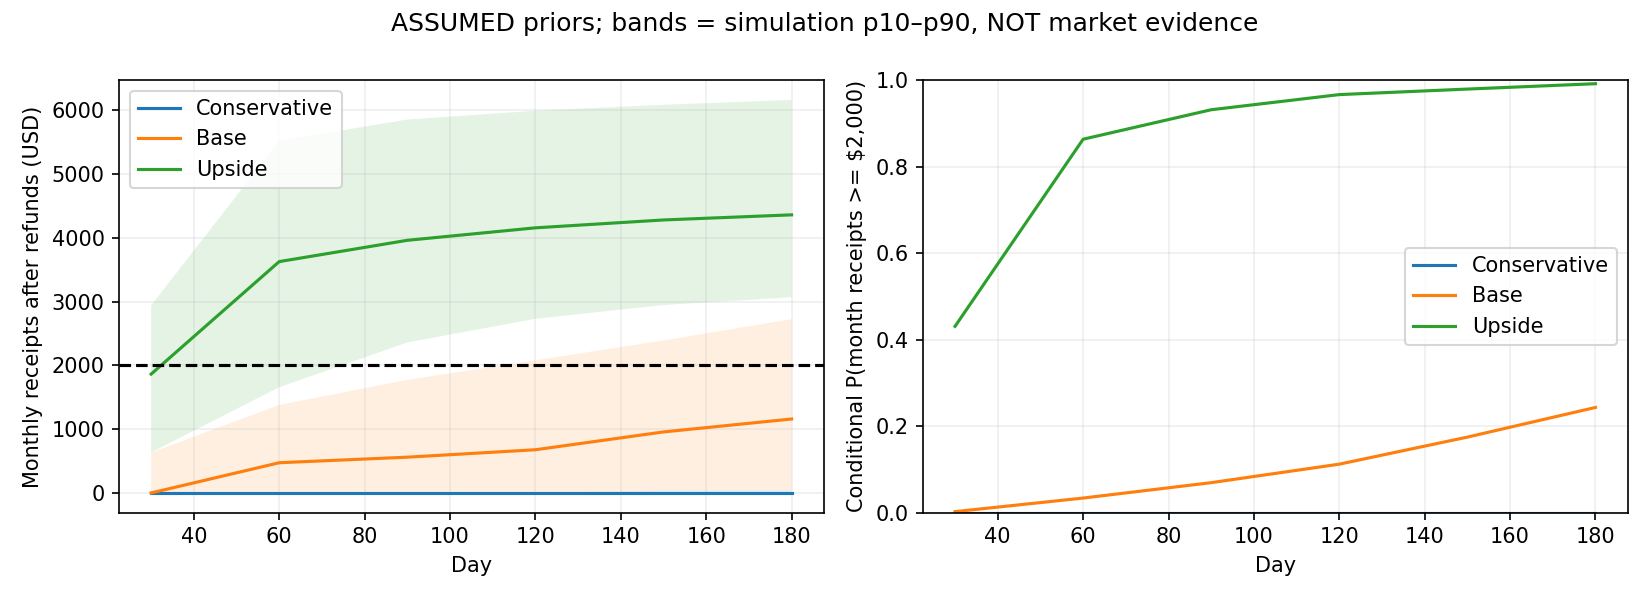

Data behind this chart, as committed beside it:
scenario, day, runs, p_month_revenue_ge_2000, mc_95_low, mc_95_high, p_reached_by_day, revenue_p10, revenue_median, revenue_p90, net_median, net_per_hour_median, economic_profit_median_at_20_per_hour, impressions_median, clicks_median, qualified_median, negotiations_median, proposals_median, orders_median, completed_median, template_units_median, gross_median, hours_median, support_hours_median
Conservative, 30, 5000, 0.0, 0, 0.0007677, 0.0, 0.0, 0.0, 0.0, -5.0, -0.07812, -1285, 776.0, 14.0, 1.0, 0.0, 0.0, 0.0, 0.0, 0.0, 0.0, 64.0, 0.0
Conservative, 60, 5000, 0.0, 0, 0.0007677, 0.0, 0.0, 0.0, 0.0, -5.0, -0.1786, -565.0, 846.0, 15.0, 1.0, 0.0, 0.0, 0.0, 0.0, 0.0, 0.0, 28.0, 0.0
Conservative, 90, 5000, 0.0, 0, 0.0007677, 0.0, 0.0, 0.0, 0.0, -5.0, -0.1786, -565.0, 924.0, 17.0, 1.0, 0.0, 0.0, 0.0, 0.0, 0.0, 0.0, 28.0, 0.0
Conservative, 120, 5000, 0.0, 0, 0.0007677, 0.0, 0.0, 0.0, 0.0, -5.0, -0.1786, -565.0, 1008, 18.0, 1.0, 0.0, 0.0, 0.0, 0.0, 0.0, 0.0, 28.0, 0.0
Conservative, 150, 5000, 0.0, 0, 0.0007677, 0.0, 0.0, 0.0, 37.74, -5.0, -0.1786, -565.0, 1103, 20.0, 1.0, 0.0, 0.0, 0.0, 0.0, 0.0, 0.0, 28.0, 0.0
Conservative, 180, 5000, 0.0, 0, 0.0007677, 0.0, 0.0, 0.0, 45.99, -5.0, -0.1764, -565.0, 1202, 22.0, 1.0, 0.0, 0.0, 0.0, 0.0, 0.0, 0.0, 28.35, 0.0
Base, 30, 5000, 0.0022, 0.001229, 0.003935, 0.0022, 0.0, 0.0, 634.5, -5.0, -0.07402, -1305, 2566, 79.0, 7.0, 5.0, 4.0, 1.0, 0.0, 0.0, 0.0, 66.9, 0.0
Base, 60, 5000, 0.0336, 0.02895, 0.03896, 0.0354, 0.0, 473.7, 1380, 408.8, 9.145, -511, 3061, 95.0, 9.0, 6.0, 4.0, 1.0, 1.0, 0.0, 496.1, 42.92, 0.0
Base, 90, 5000, 0.0692, 0.06249, 0.07657, 0.0948, 0.0, 560.9, 1774, 487, 10.73, -452.6, 3642, 112.0, 11.0, 7.0, 5.0, 1.0, 1.0, 0.0, 585.7, 45.52, 0.0
Base, 120, 5000, 0.112, 0.1036, 0.121, 0.1724, 0.0, 677.5, 2081, 589.7, 12.07, -413.7, 4338, 134.0, 13.0, 9.0, 6.0, 2.0, 1.0, 0.0, 710.4, 49.66, 0.0
Base, 150, 5000, 0.1746, 0.1643, 0.1854, 0.2706, 36.5, 956.8, 2392, 826.4, 13.66, -369.1, 5152, 160.0, 15.0, 10.0, 7.0, 2.0, 2.0, 0.0, 1002, 57.35, 0.0
Base, 180, 5000, 0.2432, 0.2315, 0.2553, 0.371, 46.55, 1160, 2727, 1016, 15.18, -318.2, 6116, 188.0, 18.0, 12.0, 9.0, 3.0, 2.0, 0.0, 1212, 63.21, 0.5
Upside, 30, 5000, 0.4308, 0.4171, 0.4446, 0.4308, 635.3, 1864, 2941, 1624, 14.99, -534.3, 5642, 231.0, 29.0, 22.0, 18.0, 6.0, 3.0, 0.0, 1945, 109, 0.0
Upside, 60, 5000, 0.8636, 0.8538, 0.8728, 0.8846, 1658, 3629, 5524, 3176, 30.95, 1086, 7314, 300.0, 38.0, 29.0, 22.0, 7.0, 6.0, 0.0, 3796, 108.9, 0.0
Upside, 90, 5000, 0.9318, 0.9245, 0.9385, 0.968, 2360, 3963, 5857, 3483, 32.21, 1295, 9486, 389.0, 49.0, 32.0, 24.0, 8.0, 6.0, 1.0, 4141, 112.1, 0.5
Upside, 120, 5000, 0.9668, 0.9615, 0.9714, 0.9906, 2731, 4159, 5995, 3649, 33, 1426, 12297, 503.0, 63.5, 32.0, 25.0, 9.0, 6.0, 1.0, 4337, 113.2, 1.0
Upside, 150, 5000, 0.9796, 0.9753, 0.9832, 0.9972, 2948, 4282, 6089, 3741, 33.55, 1499, 15972, 649.5, 82.0, 32.0, 26.0, 9.0, 6.0, 1.0, 4466, 114.1, 1.0
Upside, 180, 5000, 0.992, 0.9891, 0.9941, 0.9994, 3069, 4362, 6165, 3827, 33.87, 1569, 20808, 838.0, 107.0, 32.0, 26.0, 10.0, 6.0, 1.0, 4568, 114.6, 1.5
